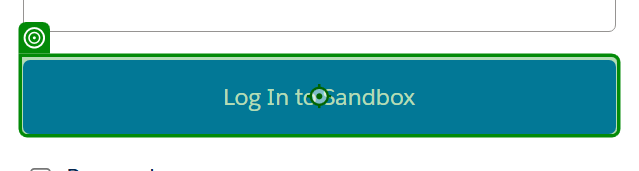
Task: Demo project interacting with ServiceNow
Workflow: Logout from Expense Tracker

Step 1: Button 'Log In to Sandbox' on the text box in window 'Login | Salesforce' (msedge.exe)
